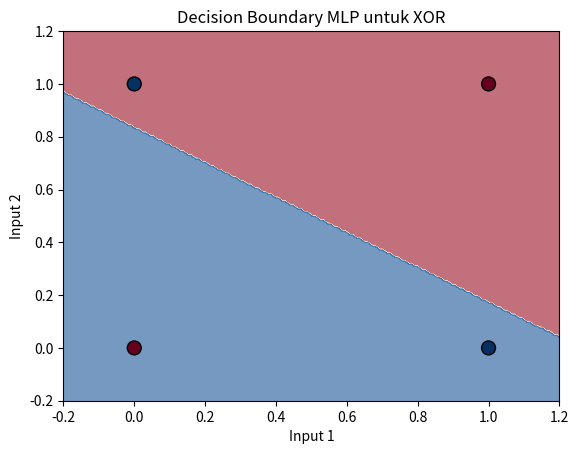

Source code (Python):
import numpy as np
import matplotlib.pyplot as plt

# ==============================
# Inisialisasi Parameter
# ==============================
def initialize_parameters(input_size, hidden_size, output_size):
    W1 = np.random.randn(input_size, hidden_size) * 0.1
    b1 = np.zeros((1, hidden_size))
    W2 = np.random.randn(hidden_size, output_size) * 0.1
    b2 = np.zeros((1, output_size))
    return {"W1": W1, "b1": b1, "W2": W2, "b2": b2}

def sigmoid(x):
    return 1 / (1 + np.exp(-np.clip(x, -250, 250)))

def sigmoid_derivative(x):
    return x * (1 - x)

def forward(X, params):
    z1 = np.dot(X, params["W1"]) + params["b1"]
    a1 = sigmoid(z1)
    z2 = np.dot(a1, params["W2"]) + params["b2"]
    a2 = sigmoid(z2)
    cache = {"a1": a1, "a2": a2}
    return a2, cache

def backward(X, y, params, cache, lr=0.1):
    m = X.shape[0]
    dZ2 = cache["a2"] - y
    dW2 = (1/m) * np.dot(cache["a1"].T, dZ2)
    db2 = (1/m) * np.sum(dZ2, axis=0, keepdims=True)
    
    dA1 = np.dot(dZ2, params["W2"].T)
    dZ1 = dA1 * sigmoid_derivative(cache["a1"])
    dW1 = (1/m) * np.dot(X.T, dZ1)
    db1 = (1/m) * np.sum(dZ1, axis=0, keepdims=True)
    
    params["W2"] -= lr * dW2
    params["b2"] -= lr * db2
    params["W1"] -= lr * dW1
    params["b1"] -= lr * db1
    return params

def train(X, y, params, epochs, lr=0.1):
    for epoch in range(epochs):
        output, cache = forward(X, params)
        params = backward(X, y, params, cache, lr)
    return params

def predict(X, params):
    output, _ = forward(X, params)
    return (output > 0.5).astype(int)

# ==============================
# Dataset XOR
# ==============================
X = np.array([[0,0],
              [0,1],
              [1,0],
              [1,1]])
y = np.array([[0],
              [1],
              [1],
              [0]])

# ==============================
# Training
# ==============================
params = initialize_parameters(input_size=2, hidden_size=4, output_size=1)
params = train(X, y, params, epochs=10000, lr=0.5)

# ==============================
# Visualisasi Decision Boundary
# ==============================
# Buat grid titik di area [0,1] x [0,1]
xx, yy = np.meshgrid(np.linspace(-0.2, 1.2, 200),
                     np.linspace(-0.2, 1.2, 200))
grid = np.c_[xx.ravel(), yy.ravel()]

# Prediksi untuk setiap titik grid
Z = predict(grid, params)
Z = Z.reshape(xx.shape)

# Plot decision boundary
plt.contourf(xx, yy, Z, cmap=plt.cm.RdBu, alpha=0.6)

# Plot data asli XOR
plt.scatter(X[:,0], X[:,1], c=y[:,0], cmap=plt.cm.RdBu, edgecolors='k', s=100)

plt.title("Decision Boundary MLP untuk XOR")
plt.xlabel("Input 1")
plt.ylabel("Input 2")
plt.show()
